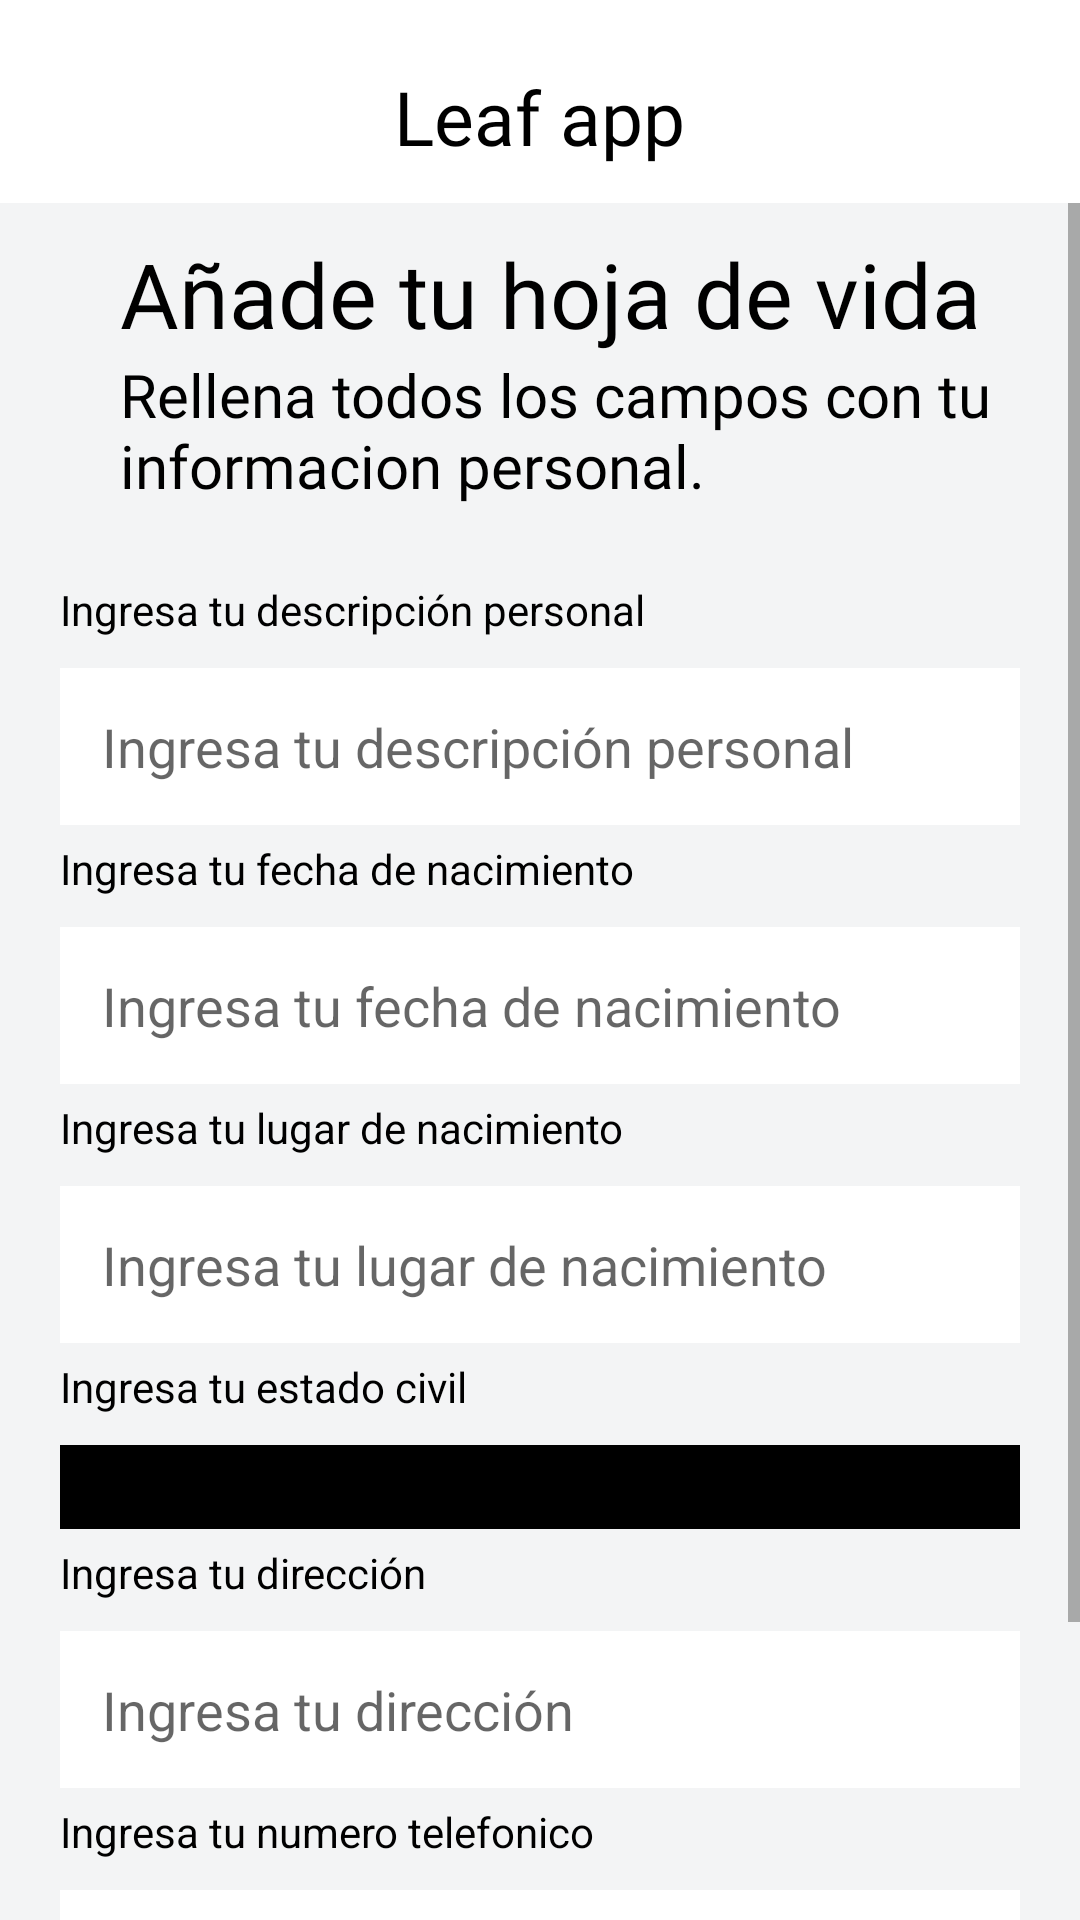

Layout XML and referenced resources for this Android screen:
<!-- AndroidManifest.xml: application theme AppTheme -->
<!-- res/layout/activity_anadir_hojas.xml -->
<RelativeLayout android:layout_width="match_parent" android:layout_height="match_parent"
    xmlns:android="http://schemas.android.com/apk/res/android"
    android:background="@color/colorGris">

    <RelativeLayout
        android:id="@+id/contenedor"
        android:layout_width="match_parent"
        android:layout_height="wrap_content"
        android:background="@color/colorBlanco"
        android:padding="10dp"
        >

        <TextView
            android:layout_width="wrap_content"
            android:layout_height="wrap_content"
            android:layout_centerHorizontal="true"
            android:layout_marginTop="12dp"
            android:layout_marginBottom="2dp"
            android:fontFamily="@font/bubbler_one"
            android:text="Leaf app"
            android:textColor="#000"
            android:textSize="25dp" />

    </RelativeLayout>

    <ScrollView
        android:layout_width="match_parent"
        android:layout_height="wrap_content"
        android:layout_below="@+id/contenedor">

        <RelativeLayout
            android:layout_width="match_parent"
            android:layout_height="wrap_content"
            >

            <TextView
                android:id="@+id/twMensajeBienvenida"
                android:layout_width="wrap_content"
                android:layout_height="wrap_content"
                android:layout_marginLeft="40dp"
                android:layout_marginTop="10dp"
                android:fontFamily="@font/scada_bold"
                android:text="Añade tu hoja de vida"
                android:textColor="#000"
                android:textSize="30dp"
                />

            <TextView
                android:id="@+id/twMensaje"
                android:layout_width="wrap_content"
                android:layout_height="wrap_content"
                android:layout_marginLeft="40dp"

                android:fontFamily="@font/bubbler_one"
                android:textColor="#000"
                android:text="Rellena todos los campos con tu informacion personal."
                android:textSize="20dp"
                android:layout_below="@+id/twMensajeBienvenida"
                />


            <RelativeLayout
                android:layout_width="wrap_content"
                android:layout_height="wrap_content"
                android:layout_below="@+id/twMensaje"
                android:layout_marginTop="20dp"
                android:layout_centerHorizontal="true"
                >



                
              
                
                <TextView
                    android:id="@+id/labelDos"
                    android:layout_width="wrap_content"
                    android:layout_height="wrap_content"
                    android:text="Ingresa tu descripción personal"

                    android:textColor="#000"
                    android:layout_marginTop="5dp"
                    />


                <EditText
                    android:id="@+id/Input2"
                    android:layout_width="320dp"
                    android:layout_height="wrap_content"
                    android:background="@color/colorBlanco"
                    android:hint="Ingresa tu descripción personal"
                    android:padding="14sp"
                    android:textColor="#000"
                    android:layout_marginTop="10dp"
                    android:layout_below="@+id/labelDos"
                    />
                
                <TextView
                    android:id="@+id/label3"
                    android:layout_width="wrap_content"
                    android:layout_height="wrap_content"
                    android:text="Ingresa tu fecha de nacimiento"
                    android:layout_below="@+id/Input2"

                    android:textColor="#000"
                    android:layout_marginTop="5dp"
                    />


                <EditText
                    android:id="@+id/Input3"
                    android:layout_width="320dp"
                    android:layout_height="wrap_content"
                    android:background="@color/colorBlanco"
                    android:hint="Ingresa tu fecha de nacimiento"
                    android:padding="14sp"
                    android:textColor="#000"
                    android:layout_marginTop="10dp"
                    android:layout_below="@+id/label3"
                    />
                
                <TextView
                    android:id="@+id/label4"
                    android:layout_width="wrap_content"
                    android:layout_height="wrap_content"
                    android:text="Ingresa tu lugar de nacimiento"
                    android:layout_below="@+id/Input3"

                    android:textColor="#000"
                    android:layout_marginTop="5dp"
                    />


                <EditText
                    android:id="@+id/Input4"
                    android:layout_width="320dp"
                    android:layout_height="wrap_content"
                    android:background="@color/colorBlanco"
                    android:hint="Ingresa tu lugar de nacimiento"
                    android:padding="14sp"
                    android:textColor="#000"
                    android:layout_marginTop="10dp"
                    android:layout_below="@+id/label4"
                    />
                
                <TextView
                    android:id="@+id/label5"
                    android:layout_width="wrap_content"
                    android:layout_height="wrap_content"
                    android:text="Ingresa tu estado civil"
                    android:layout_below="@+id/Input4"

                    android:textColor="#000"
                    android:layout_marginTop="5dp"
                    />

                <Spinner
                    android:id="@+id/Input5"
                    android:layout_width="320dp"
                    android:layout_height="wrap_content"
                    android:padding="14sp"
                    android:layout_marginTop="10dp"
                    android:background="#000"
                    android:layout_below="@+id/label5"/>

                
                <TextView
                    android:id="@+id/label6"
                    android:layout_width="wrap_content"
                    android:layout_height="wrap_content"
                    android:text="Ingresa tu dirección"
                    android:layout_below="@+id/Input5"

                    android:textColor="#000"
                    android:layout_marginTop="5dp"
                    />


                <EditText
                    android:id="@+id/Input6"
                    android:layout_width="320dp"
                    android:layout_height="wrap_content"
                    android:background="@color/colorBlanco"
                    android:hint="Ingresa tu dirección"
                    android:padding="14sp"
                    android:textColor="#000"
                    android:layout_marginTop="10dp"
                    android:layout_below="@+id/label6"
                    />
                
                <TextView
                    android:id="@+id/label7"
                    android:layout_width="wrap_content"
                    android:layout_height="wrap_content"
                    android:text="Ingresa tu numero telefonico"
                    android:layout_below="@+id/Input6"

                    android:textColor="#000"
                    android:layout_marginTop="5dp"
                    />


                <EditText
                    android:id="@+id/Input7"
                    android:layout_width="320dp"
                    android:layout_height="wrap_content"
                    android:background="@color/colorBlanco"
                    android:hint="Ingresa tu numero telefonico"
                    android:padding="14sp"
                    android:textColor="#000"
                    android:layout_marginTop="10dp"
                    android:layout_below="@+id/label7"
                    />

                <Button
                    android:id="@+id/btnEnviarFormulario"
                    android:layout_width="wrap_content"
                    android:layout_height="wrap_content"
                    android:layout_below="@+id/Input7"
                    android:text="Guardar hoja de vida"
                    android:background="@color/colorAzul"
                    android:textColor="#000"
                    android:paddingLeft="10dp"
                    android:paddingRight="10dp"
                    android:layout_marginTop="10dp"
                    android:layout_centerHorizontal="true"
                    android:layout_marginBottom="20dp"
                    />

            </RelativeLayout>



        </RelativeLayout>
    </ScrollView>

</RelativeLayout>
<!-- resources referenced by this layout -->
<resources>
  <color name="colorAzul">#00a8ff</color>
  <color name="colorBlanco">#ffffff</color>
  <color name="colorGris">#f3f4f5</color>
  <style name="AppTheme" parent="Theme.AppCompat.Light.DarkActionBar">
          
          <item name="colorPrimary">@color/colorPrimary</item>
          <item name="colorPrimaryDark">@color/colorPrimaryDark</item>
          <item name="colorAccent">@color/colorAccent</item>
      </style>
  <color name="colorPrimary">#6200EE</color>
  <color name="colorPrimaryDark">#3700B3</color>
  <color name="colorAccent">#03DAC5</color>
</resources>
